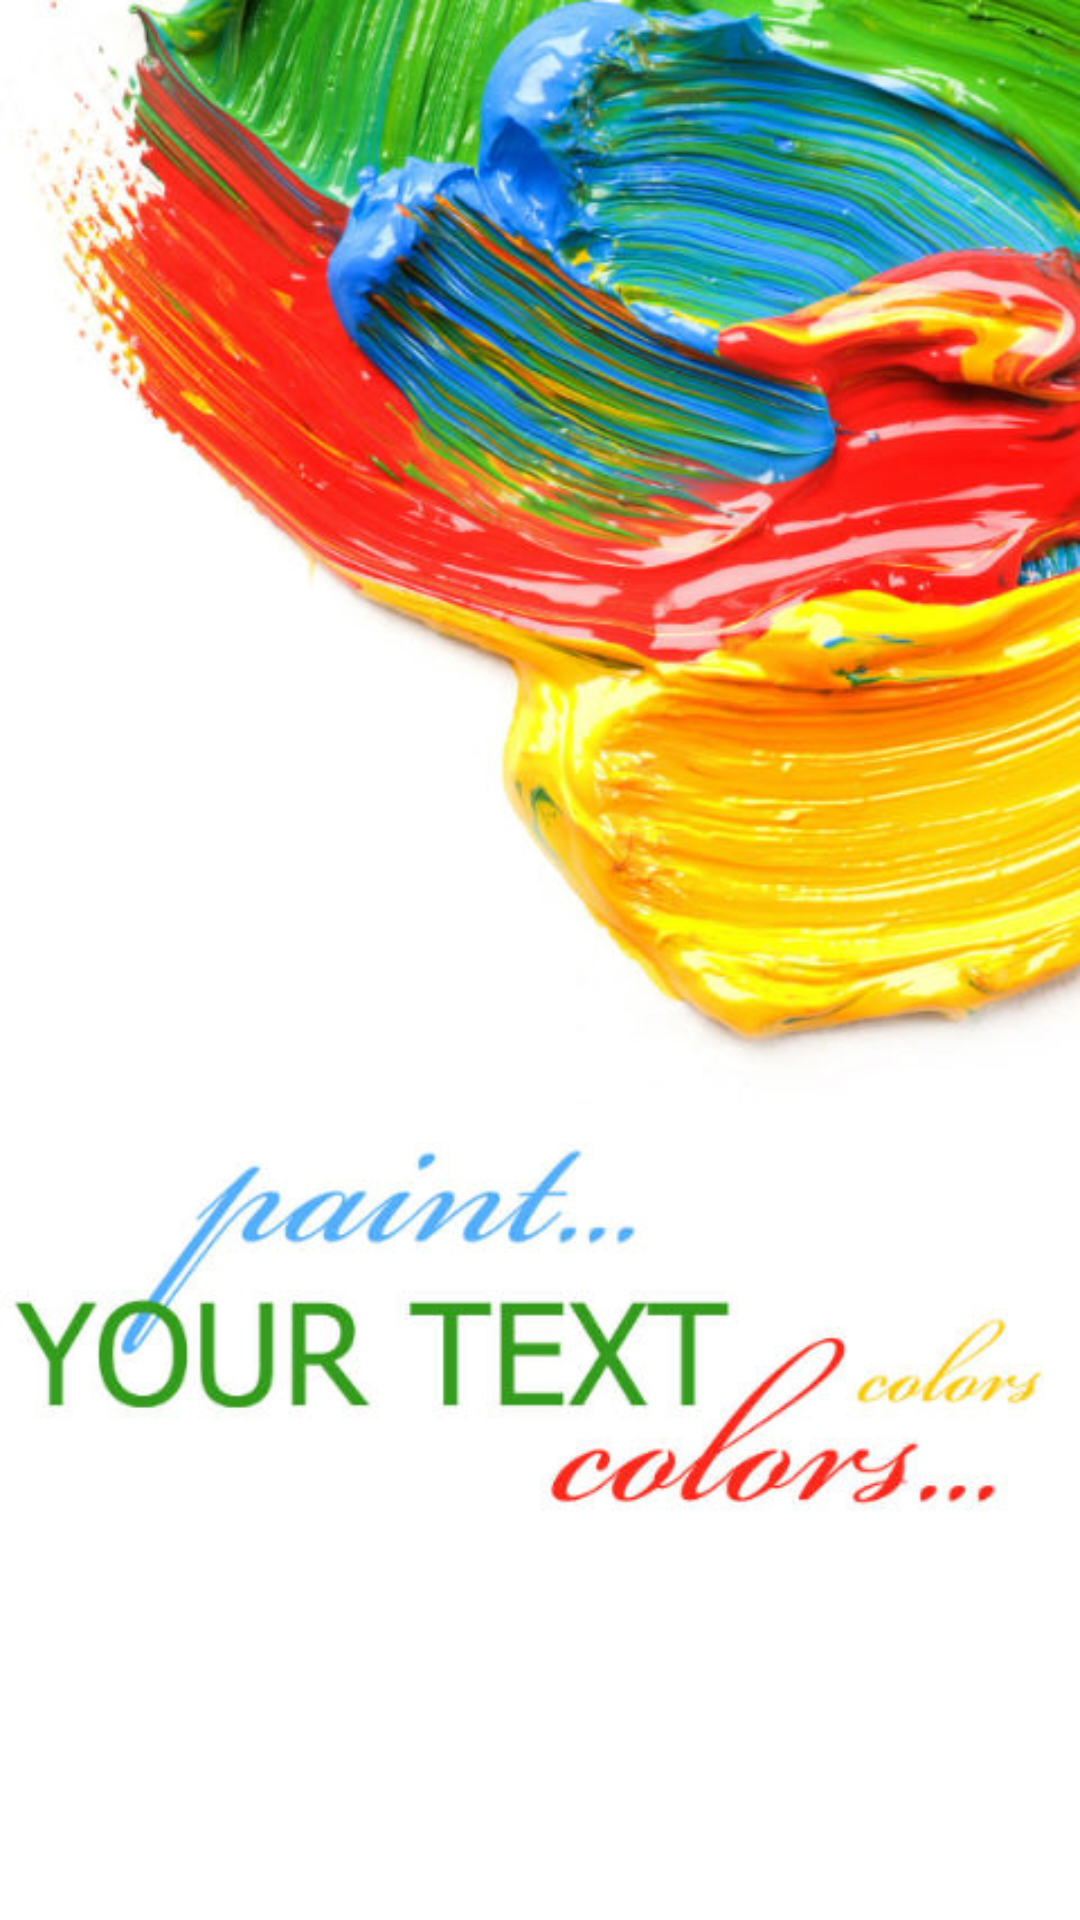

Produce the Android XML layout that renders to this screen, including the resource entries it uses.
<!-- AndroidManifest.xml: application theme AppTheme -->
<!-- res/layout/activity_splash.xml -->
<?xml version="1.0" encoding="utf-8"?>
<LinearLayout xmlns:android="http://schemas.android.com/apk/res/android"
    android:layout_width="match_parent"
    android:layout_height="match_parent"
    android:background="@color/colorWhite"
    android:orientation="vertical">

    <ImageView
        android:id="@+id/splash"
        android:layout_width="match_parent"
        android:layout_height="match_parent"
        android:layout_weight="1"
        android:scaleType="fitXY"
        android:src="@drawable/img_splash" />

    <LinearLayout
        android:layout_width="match_parent"
        android:layout_height="111dp">

    </LinearLayout>

</LinearLayout>
<!-- resources referenced by this layout -->
<resources>
  <color name="colorWhite">#ffffff</color>
  <!-- drawable img_splash: jpg bitmap (drawable-hdpi, 90244 bytes) -->
  <style name="AppTheme" parent="Theme.AppCompat.Light.DarkActionBar">
          
      </style>
</resources>
